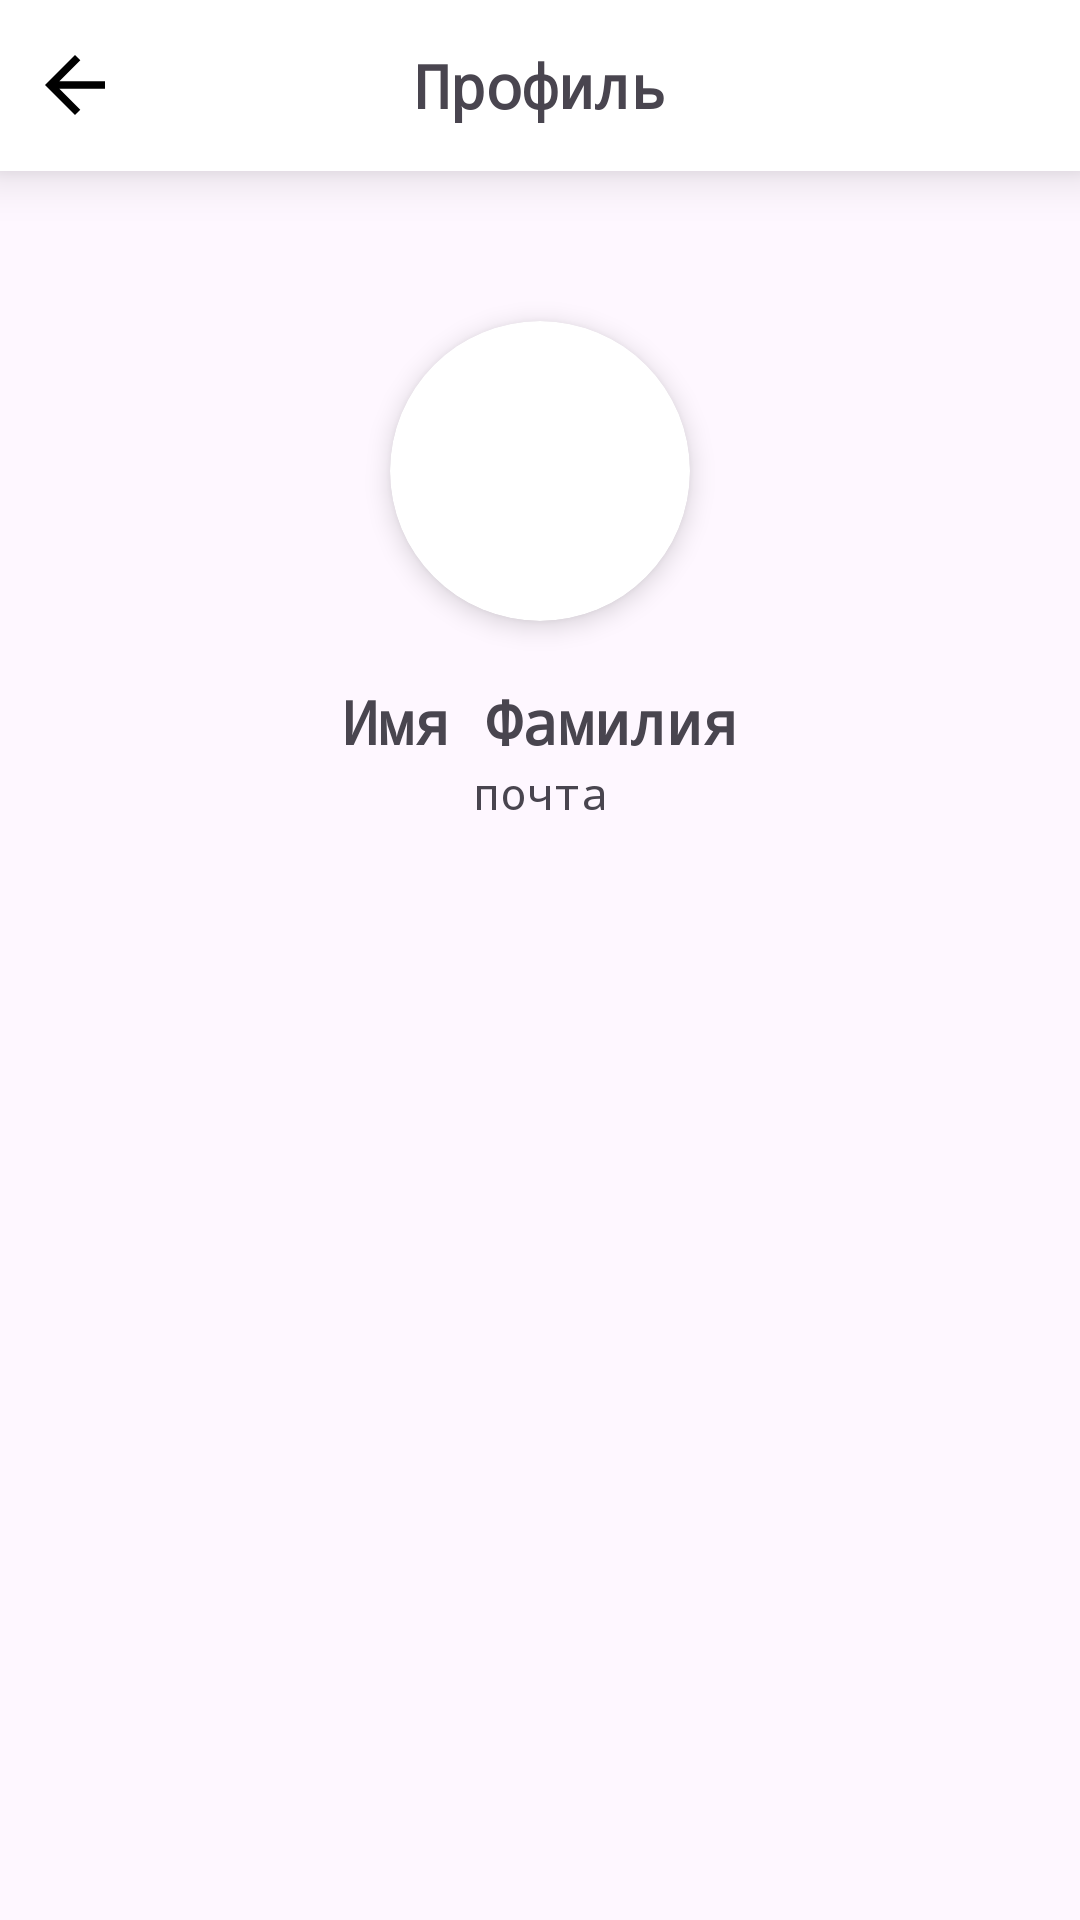

This screen was rendered from an Android layout file. Write that file and the resources it references.
<!-- AndroidManifest.xml: application theme Theme.PddApp -->
<!-- res/layout/activity_profile.xml -->
<?xml version="1.0" encoding="utf-8"?>
<androidx.constraintlayout.widget.ConstraintLayout xmlns:android="http://schemas.android.com/apk/res/android"
    xmlns:app="http://schemas.android.com/apk/res-auto"
    xmlns:tools="http://schemas.android.com/tools"
    android:id="@+id/main"
    android:layout_width="match_parent"
    android:layout_height="match_parent"
    tools:context=".ProfileActivity">

    <RelativeLayout
        android:id="@+id/relativeLayout"
        android:layout_width="match_parent"
        android:layout_height="57dp"
        android:background="@color/white"
        app:layout_constraintEnd_toEndOf="parent"
        app:layout_constraintStart_toStartOf="parent"
        app:layout_constraintTop_toTopOf="parent"
        android:elevation="10dp">

        <TextView
            android:layout_width="wrap_content"
            android:layout_height="wrap_content"
            android:layout_centerInParent="true"
            android:text="Профиль"
            android:fontFamily="monospace"
            android:textSize="20sp"
            android:textStyle="bold" />

        <ImageButton
            android:id="@+id/back"
            android:layout_width="30dp"
            android:layout_height="30dp"
            android:layout_centerVertical="true"
            android:layout_marginStart="10dp"
            android:background="@drawable/baseline_arrow_back_24" />


    </RelativeLayout>


    <androidx.cardview.widget.CardView
        android:id="@+id/avatar"
        android:layout_width="100dp"
        android:layout_height="100dp"
        app:cardCornerRadius="100dp"
        app:cardElevation="5dp"
        android:layout_marginTop="50dp"
        app:layout_constraintEnd_toEndOf="parent"
        app:layout_constraintStart_toStartOf="parent"
        app:layout_constraintTop_toBottomOf="@+id/relativeLayout">

        <ImageView
            android:layout_width="match_parent"
            android:layout_height="match_parent"
            android:scaleType="centerCrop"
            android:src="@drawable/images" />

    </androidx.cardview.widget.CardView>

    <TextView
        android:id="@+id/name"
        android:layout_width="wrap_content"
        android:layout_height="wrap_content"
        android:text="Имя Фамилия"
        android:textSize="20sp"
        android:textStyle="bold"
        android:fontFamily="monospace"
        android:layout_marginTop="20dp"
        app:layout_constraintEnd_toEndOf="parent"
        app:layout_constraintStart_toStartOf="parent"
        app:layout_constraintTop_toBottomOf="@+id/avatar" />

    <TextView
        android:id="@+id/email"
        android:layout_width="wrap_content"
        android:layout_height="wrap_content"
        android:text="почта"
        android:textSize="15sp"
        android:fontFamily="monospace"
        app:layout_constraintEnd_toEndOf="parent"
        app:layout_constraintStart_toStartOf="parent"
        app:layout_constraintTop_toBottomOf="@+id/name" />

</androidx.constraintlayout.widget.ConstraintLayout>
<!-- resources referenced by this layout -->
<resources>
  <!-- drawable baseline_arrow_back_24 (drawable) -->
  <vector xmlns:android="http://schemas.android.com/apk/res/android" android:autoMirrored="true" android:height="50dp" android:tint="#000000" android:viewportHeight="24" android:viewportWidth="24" android:width="50dp">
        
      <path android:fillColor="@color/black" android:pathData="M20,11H7.83l5.59,-5.59L12,4l-8,8 8,8 1.41,-1.41L7.83,13H20v-2z"/>
      
  </vector>
  <style name="Theme.PddApp" parent="Base.Theme.PddApp" />
  <style name="Base.Theme.PddApp" parent="Theme.Material3.DayNight.NoActionBar">
          
          
      </style>
  <!-- not gathered from this repository: default colours our renderer supplied (Android Studio template values) -->
  <color name="black">#FF000000</color>
  <color name="white">#FFFFFFFF</color>
</resources>
